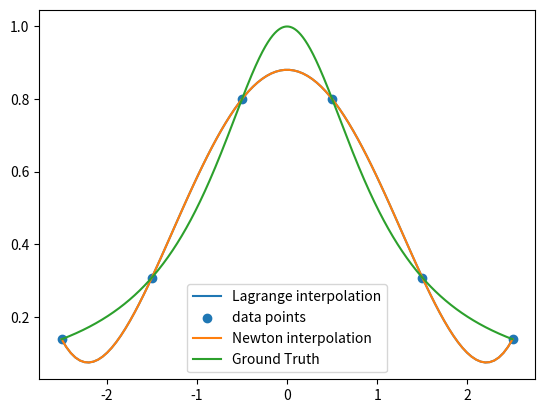
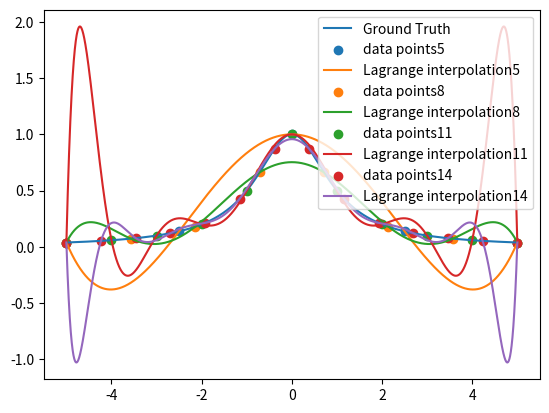
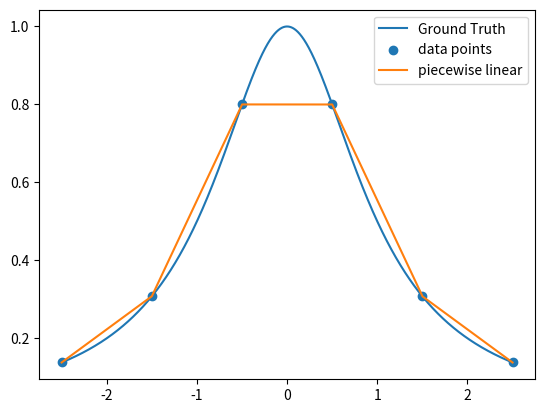
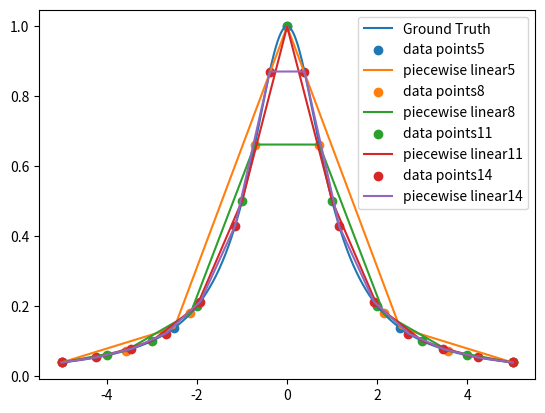
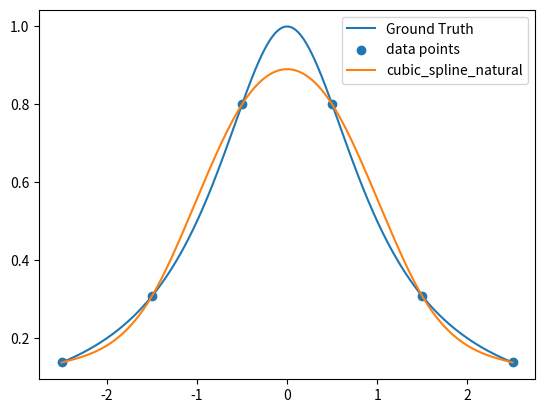
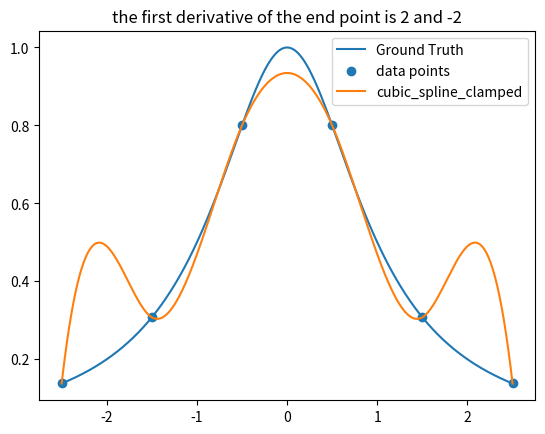
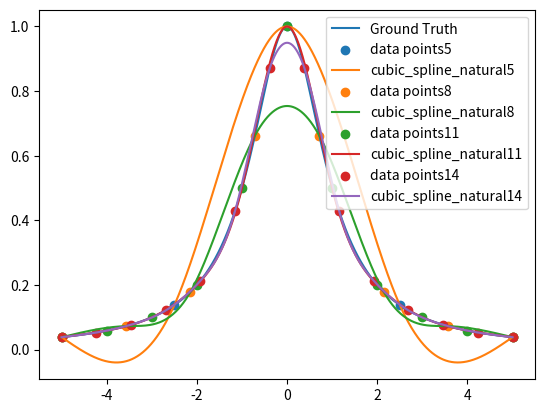

Generate these figures, in order, with matplotlib:
# -*- coding;utf-8 -*-
"""
File name : interpolation.PY
create: 20/11/2022 19:19
Last modified: 20/11/2022 19:19
File Create By: Yihang Bao
email: baoyihang@sjtu.edu.cn
Version: 0.1
"""
import matplotlib.pyplot as plt
import numpy as np
import copy
from tqdm import tqdm


class interpolation(object):

    def __init__(self, x, y):
        self.x = x
        self.y = y

    def lagrange(self, x, y, x0):
        n = len(x)
        y0 = 0
        for i in range(n):
            p = 1
            for j in range(n):
                if i != j:
                    p *= (x0 - x[j]) / (x[i] - x[j])
            y0 += y[i] * p
        return y0

    def Newton(self, x, y, x0):
        ans_list = [y[0]]
        ans = 0
        for i in range(1, len(x)):
            tmp_list = []
            for j in range(len(y) - 1):
                n = x[j + i] - x[j]
                m = y[j + 1] - y[j]
                tmp_list.append(m / n)
            ans_list.append(tmp_list[0])
            y = copy.deepcopy(tmp_list)
            print(tmp_list)
        for i in range(len(ans_list)):
            kk = ans_list[i]
            if i != 0:
                for j in range(i):
                    kk *= (x0 - x[j])
            ans += kk
        print(ans)
        return ans

    def form_sheet(self, x, f, j):
        f0 = np.zeros((j + 1, x.shape[0]))
        if type(f) is np.ndarray:
            f0[0] = f.copy()
        else:
            for i in range(x.shape[0]):
                f0[0, i] = f(x[i])
        for i in range(1, j + 1):
            for k in range(i, j + 1):
                f0[i, k] = (f0[i - 1, k] - f0[i - 1, k - 1]) / (x[k] - x[k - i])
        f1 = np.vstack([x, f0])
        print(f1.T)
        return f1.T

    def piecewise_linear_interpolation(self, x, y, x0):
        n = len(x)
        for i in range(n - 1):
            if x0 >= x[i] and x0 <= x[i + 1]:
                return y[i] + (y[i + 1] - y[i]) / (x[i + 1] - x[i]) * (x0 - x[i])
        return None

    def cubic_spline_natural(self, x, y, x0):
        n = len(x)
        h = np.zeros(n - 1)
        for i in range(n - 1):
            h[i] = x[i + 1] - x[i]
        A = np.zeros((n, n))
        A[0, 0] = 1
        A[n - 1, n - 1] = 1
        for i in range(1, n - 1):
            A[i, i - 1] = h[i - 1]
            A[i, i] = 2 * (h[i - 1] + h[i])
            A[i, i + 1] = h[i]
        b = np.zeros(n)
        for i in range(1, n - 1):
            b[i] = 6 * ((y[i + 1] - y[i]) / h[i] - (y[i] - y[i - 1]) / h[i - 1])
        M = np.linalg.solve(A, b)
        for i in range(n - 1):
            if x0 >= x[i] and x0 <= x[i + 1]:
                a = (M[i + 1] - M[i]) / (6 * h[i])
                b = M[i] / 2
                c = (y[i + 1] - y[i]) / h[i] - h[i] * (2 * M[i] + M[i + 1]) / 6
                d = y[i]
                return a * (x0 - x[i]) ** 3 + b * (x0 - x[i]) ** 2 + c * (x0 - x[i]) + d
        return None

    def cubic_spline_Clamped(self, x, y, x0, alpha, beta):
        n = len(x)
        h = np.zeros(n - 1)
        for i in range(n - 1):
            h[i] = x[i + 1] - x[i]
        A = np.zeros((n, n))
        A[0, 0] = 2 * h[0]
        A[0, 1] = h[0]
        A[n - 1, n - 2] = h[n - 2]
        A[n - 1, n - 1] = 2 * h[n - 2]
        for i in range(1, n - 1):
            A[i, i - 1] = h[i - 1]
            A[i, i] = 2 * (h[i - 1] + h[i])
            A[i, i + 1] = h[i]
        b = np.zeros(n)
        b[0] = 6 * ((y[1] - y[0]) / h[0] - alpha)
        b[n - 1] = 6 * (beta - (y[n - 1] - y[n - 2]) / h[n - 2])
        for i in range(1, n - 1):
            b[i] = 6 * ((y[i + 1] - y[i]) / h[i] - (y[i] - y[i - 1]) / h[i - 1])
        M = np.linalg.solve(A, b)
        for i in range(n - 1):
            if x0 >= x[i] and x0 <= x[i + 1]:
                a = (M[i + 1] - M[i]) / (6 * h[i])
                b = M[i] / 2
                c = (y[i + 1] - y[i]) / h[i] - h[i] * (2 * M[i] + M[i + 1]) / 6
                d = y[i]
                return a * (x0 - x[i]) ** 3 + b * (x0 - x[i]) ** 2 + c * (x0 - x[i]) + d
        return None

if "__main__" == __name__:
    # test using the Lagrange interpolation
    print("test using the Lagrange interpolation")
    x = [-2.5, -1.5, -0.5, 0.5, 1.5, 2.5]
    y = [0.13793103, 0.30769231, 0.8, 0.8, 0.30769231, 0.13793103]
    interpolation_object = interpolation(x, y)
    print(interpolation_object.lagrange(x, y, 0.1))

    # test part of the points
    print("test part of the points")
    x = [-2.5, -1.5, 1.5, 2.5]
    y = [0.13793103, 0.30769231, 0.30769231, 0.13793103]
    interpolation_object = interpolation(x, y)
    print(interpolation_object.lagrange(x, y, 0.1))

    # test using the Newton interpolation
    print("test using the Newton interpolation")
    x = [-2.5, -1.5, -0.5, 0.5, 1.5, 2.5]
    y = [0.13793103, 0.30769231, 0.8, 0.8, 0.30769231, 0.13793103]
    interpolation_object = interpolation(x, y)
    print(interpolation_object.Newton(x, y, 0.1))

    # test part of the points
    print("test part of the points")
    x = [-2.5, -1.5, 1.5, 2.5]
    y = [0.13793103, 0.30769231, 0.30769231, 0.13793103]
    interpolation_object = interpolation(x, y)
    print(interpolation_object.Newton(x, y, 0.1))

    # plot the figure
    x = [-2.5, -1.5, -0.5, 0.5, 1.5, 2.5]
    y = [0.13793103, 0.30769231, 0.8, 0.8, 0.30769231, 0.13793103]
    interpolation_object = interpolation(x, y)
    x0 = np.linspace(-2.5, 2.5, 100)
    y0 = np.zeros(x0.shape[0])
    for i in range(x0.shape[0]):
        y0[i] = interpolation_object.lagrange(x, y, x0[i])
    plt.Figure(dpi=300)
    plt.plot(x0, y0, label="Lagrange interpolation")
    plt.scatter(x, y, label="data points")
    for i in range(x0.shape[0]):
        y0[i] = interpolation_object.Newton(x, y, x0[i])
    plt.plot(x0, y0, label="Newton interpolation")
    x0 = np.linspace(-2.5, 2.5, 10000)
    y0 = 1 / (1 + x0 ** 2)
    plt.plot(x0, y0, label="Ground Truth")
    plt.legend()
    plt.show()

    # Runge phenomenon
    print("Runge phenomenon")
    plt.Figure(dpi=500)
    x_t = np.linspace(-5, 5, 10000)
    y_t = 1 / (1 + x_t ** 2)
    plt.plot(x_t, y_t, label="Ground Truth")
    for n in tqdm(range(5, 15, 3)):
        x = np.linspace(-5, 5, n)
        y = 1 / (1 + x ** 2)
        interpolation_object = interpolation(x, y)
        x0 = np.linspace(-5, 5, 10000)
        y0 = np.zeros(x0.shape[0])
        for i in range(x0.shape[0]):
            y0[i] = interpolation_object.lagrange(x, y, x0[i])
        plt.scatter(x, y, label="data points" + str(n))
        plt.plot(x0, y0, label="Lagrange interpolation" + str(n))
    plt.legend()
    plt.show()

    # test using the piecewise linear interpolation
    print("test using the piecewise linear interpolation")
    X = [-2.5, -1.5, -0.5, 0.5, 1.5, 2.5]
    Y = [0.13793103, 0.30769231, 0.8, 0.8, 0.30769231, 0.13793103]
    interpolation_object = interpolation(X, Y)
    x = np.linspace(-2.5, 2.5, 10000)
    y = []
    for i in x:
        y.append(interpolation_object.piecewise_linear_interpolation(X, Y, i))
    plt.figure(dpi=300)
    x_t = np.linspace(-2.5, 2.5, 10000)
    y_t = 1 / (1 + x_t ** 2)
    plt.plot(x_t, y_t, label="Ground Truth")
    plt.scatter(X, Y, label="data points")
    l1 = plt.plot(x, y, label='piecewise linear')
    plt.legend()
    plt.show()

    # Runge phenomenon 2
    print("Runge phenomenon 2")
    plt.Figure(dpi=500)
    x_t = np.linspace(-5, 5, 10000)
    y_t = 1 / (1 + x_t ** 2)
    plt.plot(x_t, y_t, label="Ground Truth")
    for n in tqdm(range(5, 15, 3)):
        x = np.linspace(-5, 5, n)
        y = 1 / (1 + x ** 2)
        interpolation_object = interpolation(x, y)
        x0 = np.linspace(-5, 5, 10000)
        y0 = np.zeros(x0.shape[0])
        for i in range(x0.shape[0]):
            y0[i] = interpolation_object.piecewise_linear_interpolation(x, y, x0[i])
        plt.scatter(x, y, label="data points" + str(n))
        plt.plot(x0, y0, label="piecewise linear" + str(n))
    plt.legend()
    plt.show()

    # test using the cubic_spline_natural
    print("test using the cubic_spline_natural")
    X = [-2.5, -1.5, -0.5, 0.5, 1.5, 2.5]
    Y = [0.13793103, 0.30769231, 0.8, 0.8, 0.30769231, 0.13793103]
    interpolation_object = interpolation(X, Y)
    x = np.linspace(-2.5, 2.5, 10000)
    y = []
    for i in x:
        y.append(interpolation_object.cubic_spline_natural(X, Y, i))
    plt.figure(dpi=300)
    x_t = np.linspace(-2.5, 2.5, 10000)
    y_t = 1 / (1 + x_t ** 2)
    plt.plot(x_t, y_t, label="Ground Truth")
    plt.scatter(X, Y, label="data points")
    l1 = plt.plot(x, y, label='cubic_spline_natural')
    plt.legend()
    plt.show()

    # test using the cubic_spline_clamped
    print("test using the cubic_spline_clamped")
    X = [-2.5, -1.5, -0.5, 0.5, 1.5, 2.5]
    Y = [0.13793103, 0.30769231, 0.8, 0.8, 0.30769231, 0.13793103]
    interpolation_object = interpolation(X, Y)
    x = np.linspace(-2.5, 2.5, 10000)
    y = []
    for i in x:
        y.append(interpolation_object.cubic_spline_Clamped(X, Y, i, 2, -2))
    plt.figure(dpi=300)
    x_t = np.linspace(-2.5, 2.5, 10000)
    y_t = 1 / (1 + x_t ** 2)
    plt.plot(x_t, y_t, label="Ground Truth")
    plt.scatter(X, Y, label="data points")
    l1 = plt.plot(x, y, label='cubic_spline_clamped')
    plt.legend()
    plt.title("the first derivative of the end point is 2 and -2")
    plt.show()

    # Runge phenomenon 3
    print("Runge phenomenon 3")
    plt.Figure(dpi=1000)
    x_t = np.linspace(-5, 5, 10000)
    y_t = 1 / (1 + x_t ** 2)
    plt.plot(x_t, y_t, label="Ground Truth")
    for n in tqdm(range(5, 15, 3)):
        x = np.linspace(-5, 5, n)
        y = 1 / (1 + x ** 2)
        interpolation_object = interpolation(x, y)
        x0 = np.linspace(-5, 5, 10000)
        y0 = np.zeros(x0.shape[0])
        for i in range(x0.shape[0]):
            y0[i] = interpolation_object.cubic_spline_natural(x, y, x0[i])
        plt.scatter(x, y, label="data points" + str(n))
        plt.plot(x0, y0, label="cubic_spline_natural" + str(n))
    plt.legend()
    plt.show()
